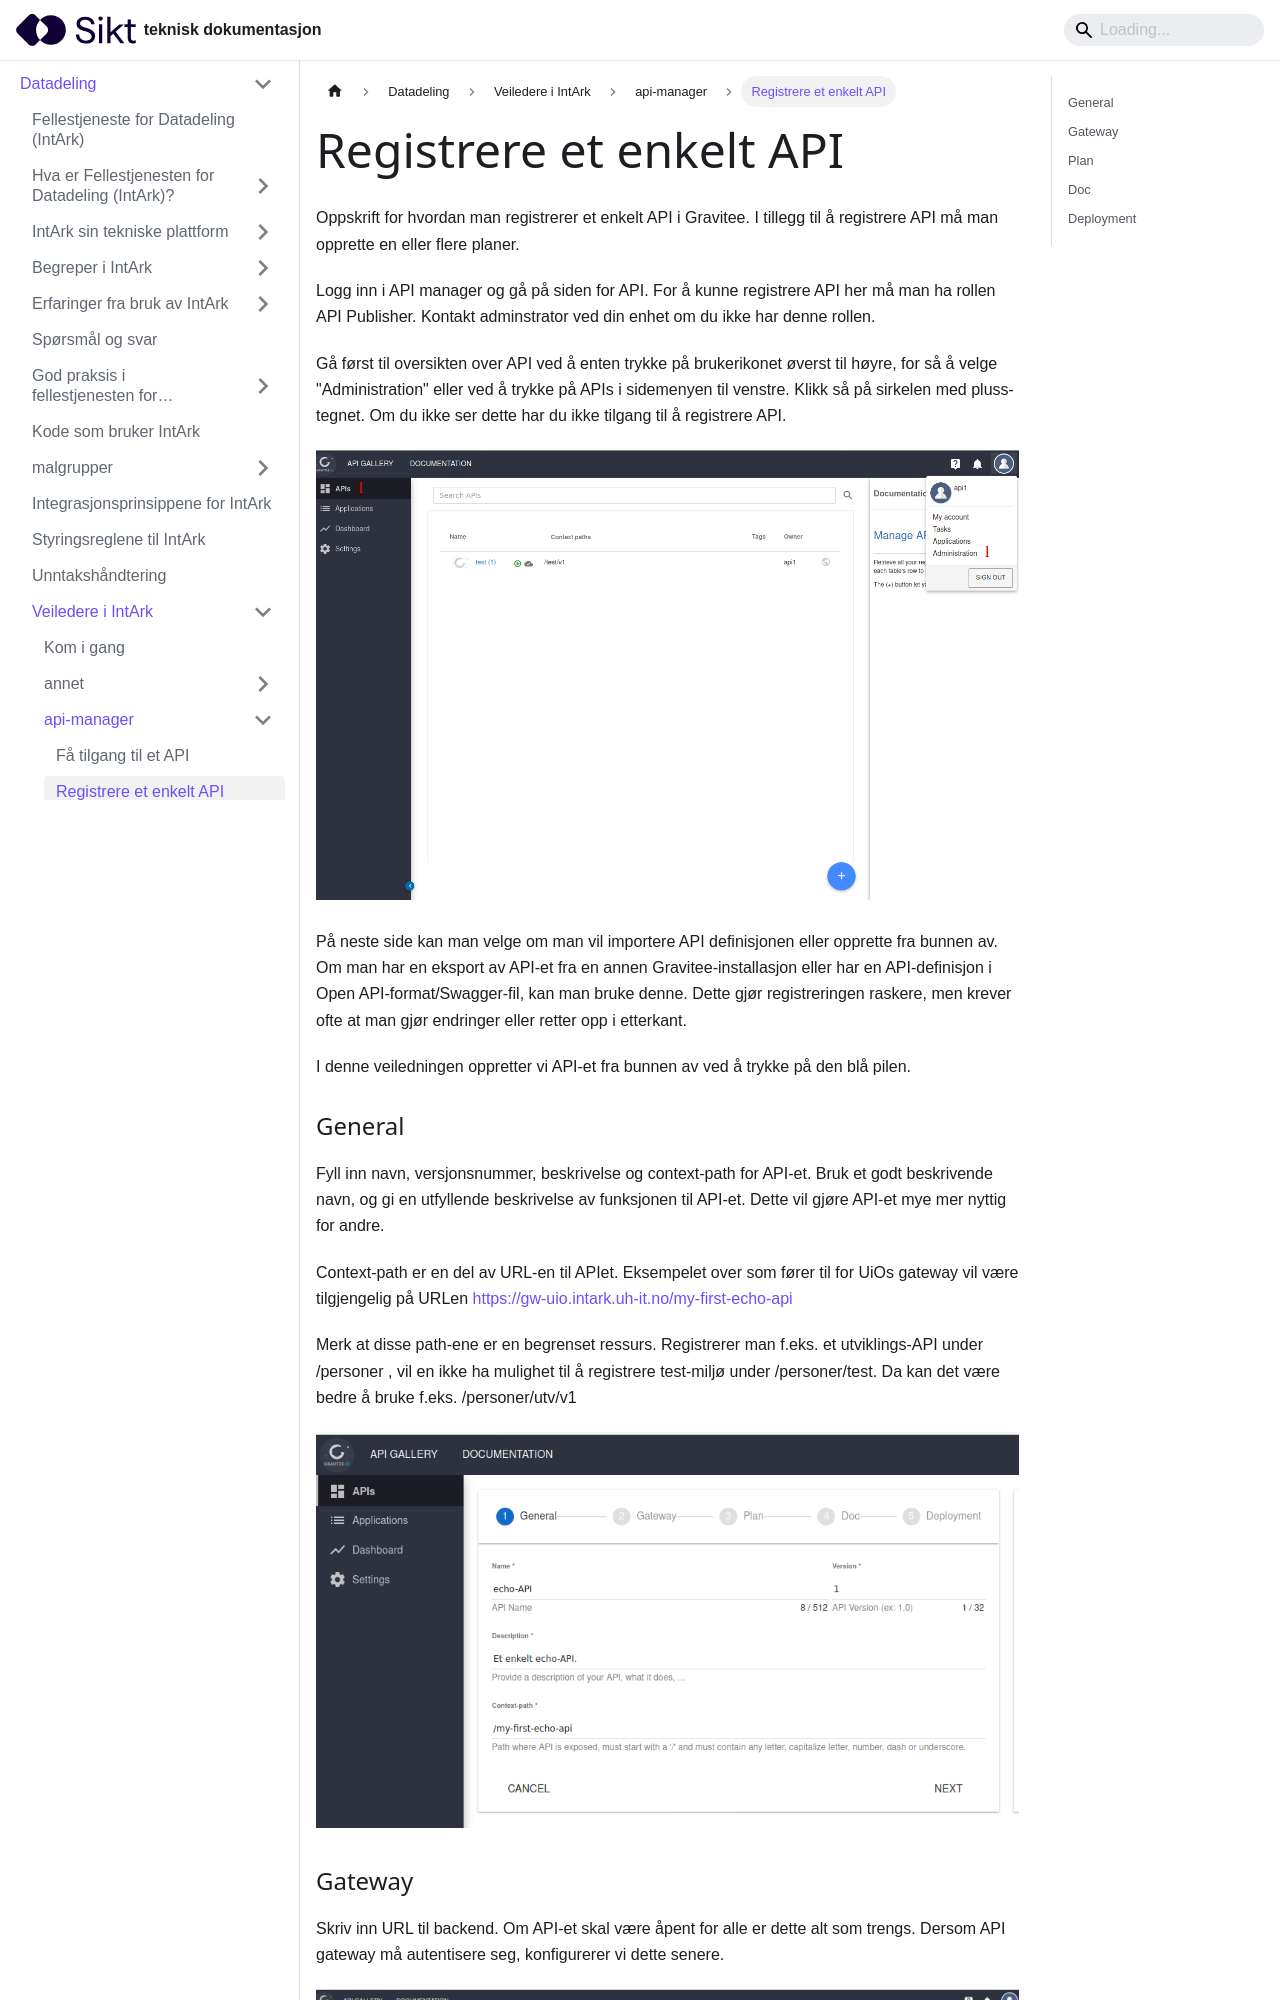

repository: sikt-no/docs · page: docs/datadeling/veiledere/api-manager/api-manager-registrere-enkelt-api/index.html · generator: docusaurus

---
description:
  "Oppskrift for hvordan man registrerer et enkelt API i Gravitee. I tillegg\
  \ til \xE5 registrere API m\xE5 man opprette en eller flere planer."
title: Registrere et enkelt API
---

# Registrere et enkelt API

Oppskrift for hvordan man registrerer et enkelt API i Gravitee. I tillegg til å registrere API må man opprette en eller flere planer.

Logg inn i API manager og gå på siden for API. For å kunne registrere API her må man ha rollen API Publisher. Kontakt adminstrator ved din enhet om du ikke har denne rollen.

Gå først til oversikten over API ved å enten trykke på brukerikonet øverst til høyre, for så å velge "Administration" eller ved å trykke på APIs i sidemenyen til venstre. Klikk så på sirkelen med pluss-tegnet. Om du ikke ser dette har du ikke tilgang til å registrere API.

![Ny API](/datadeling/img/image-20200924095643-2.png)

På neste side kan man velge om man vil importere API definisjonen eller opprette fra bunnen av. Om man har en eksport av API-et fra en annen Gravitee-installasjon eller har en API-definisjon i Open API-format/Swagger-fil, kan man bruke denne. Dette gjør registreringen raskere, men krever ofte at man gjør endringer eller retter opp i etterkant.

I denne veiledningen oppretter vi API-et fra bunnen av ved å trykke på den blå pilen.
